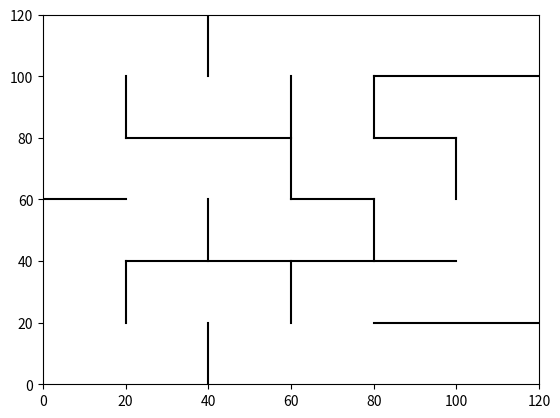

Generate this figure with matplotlib:
from __future__ import division
import math as m
import numpy as np
import scipy as sp
import matplotlib.pyplot as plt

##

plt.plot([40, 40], [0, 20], 'k-')      # 0
plt.plot([80, 120], [20, 20], 'k-')    # 1
plt.plot([20, 20], [20, 40], 'k-')     # 2
plt.plot([60, 60], [20, 40], 'k-')     # 3
plt.plot([20, 100], [40, 40], 'k-')    # 4
plt.plot([40, 40], [40, 60], 'k-')     # 5
plt.plot([80, 80], [40, 60], 'k-')     # 6
plt.plot([0, 20], [60, 60], 'k-')      # 7
plt.plot([60, 80], [60, 60], 'k-')     # 8
plt.plot([60, 60], [60, 100], 'k-')    # 9
plt.plot([100, 100], [60, 80], 'k-')   # 10
plt.plot([20, 60], [80, 80], 'k-')     # 11
plt.plot([80, 100], [80, 80], 'k-')    # 12
plt.plot([20, 20], [80, 100], 'k-')    # 13
plt.plot([80, 80], [80, 100], 'k-')    # 14
plt.plot([80, 120], [100, 100], 'k-')  # 15
plt.plot([40, 40], [100, 120], 'k-')   # 16

plt.ylim([0,120])
plt.xlim([0,120])





#plt.ylabel('some numbers')
plt.show()

##
